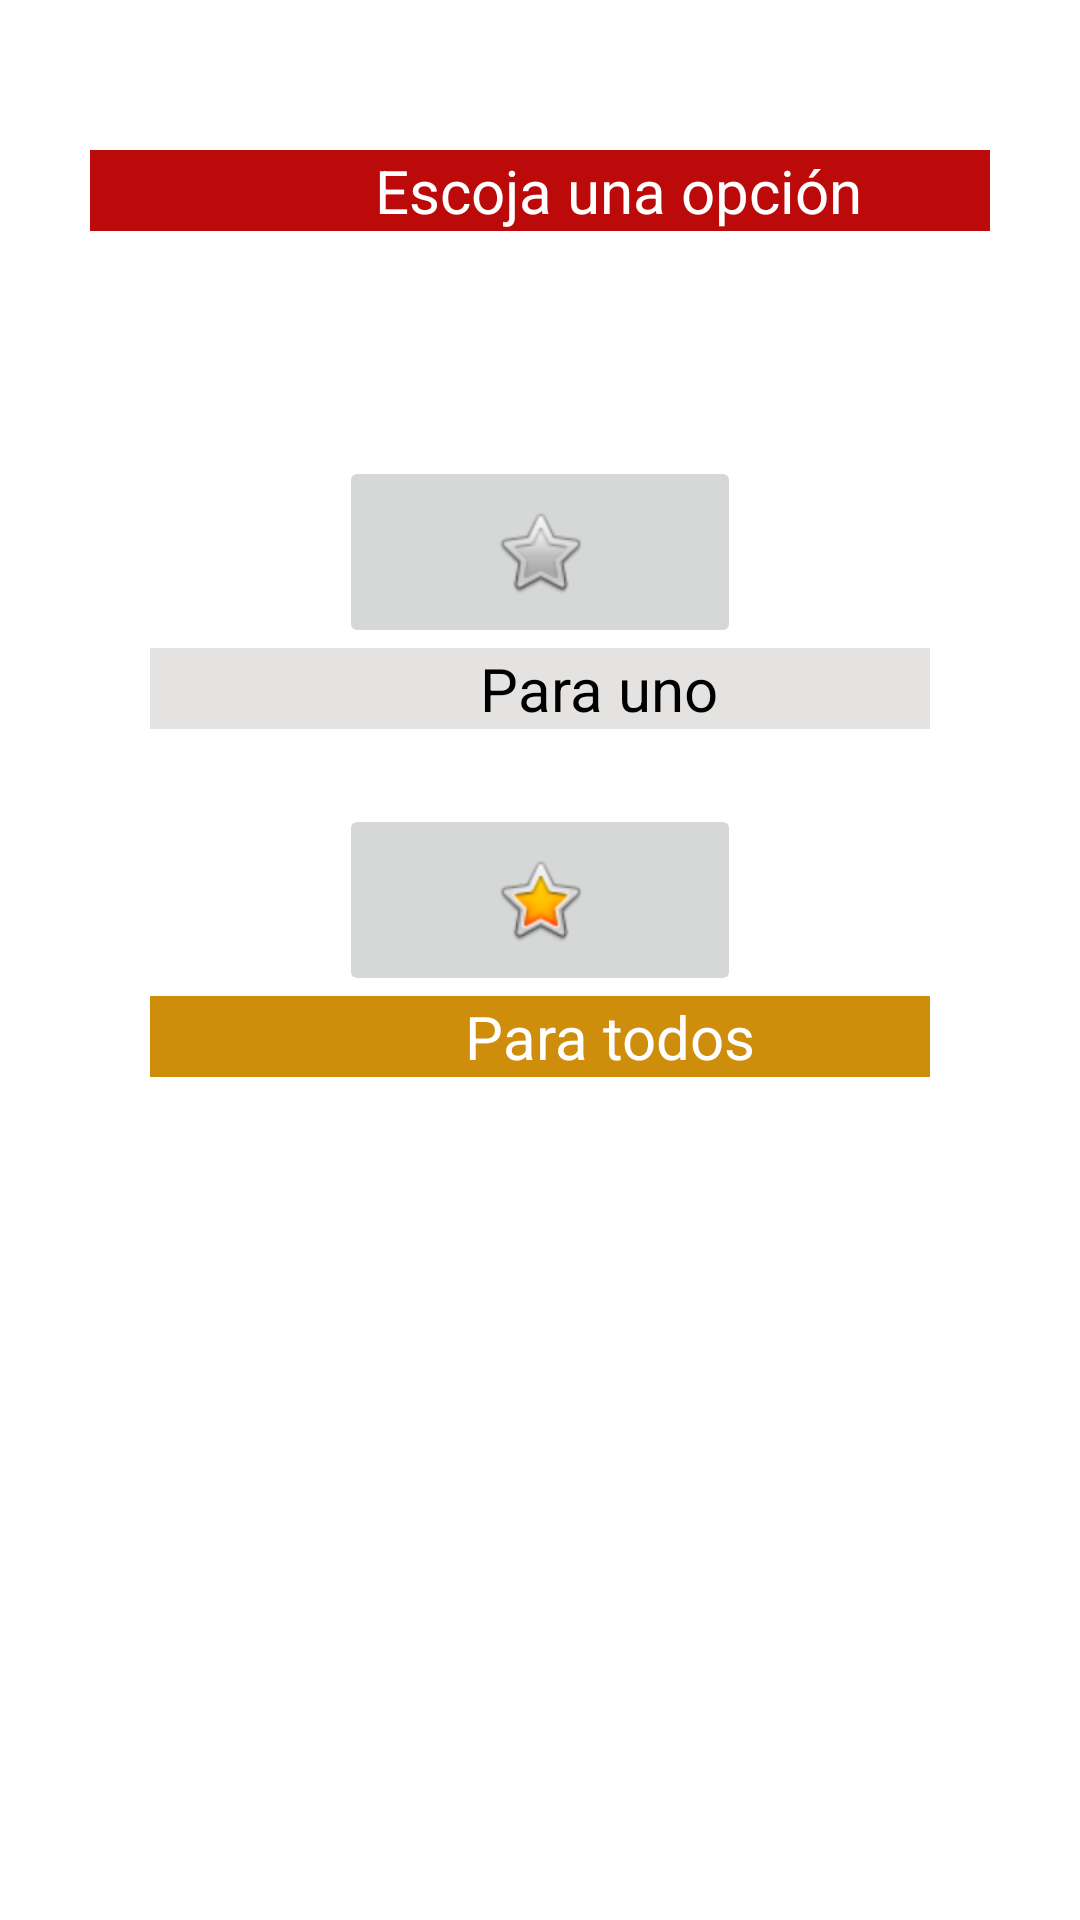

Android layout source for this screen:
<!-- AndroidManifest.xml: application theme Theme.LADM_U1_PRACTICA1_LAYOUTS -->
<!-- res/layout/activity_main.xml -->
<?xml version="1.0" encoding="utf-8"?>
<LinearLayout xmlns:android="http://schemas.android.com/apk/res/android"
    xmlns:app="http://schemas.android.com/apk/res-auto"
    xmlns:tools="http://schemas.android.com/tools"
    android:paddingVertical="20dp"
    android:orientation="vertical"
    android:layout_width="match_parent"
    android:layout_height="match_parent"
    tools:context=".MainActivity"
    >
    <TextView android:layout_margin="30dp"
        android:layout_width="match_parent"
        android:layout_height="wrap_content"
        android:textSize="20dp"
        android:text="Escoja una opción"
        android:paddingLeft="95dp"
        android:textColor="@color/white"
        android:background="#BC0909"></TextView>

    <ImageButton
        android:id="@+id/plata"
        android:layout_width="134dp"
        android:layout_height="64dp"
        android:layout_gravity="center"
        android:layout_marginTop="45dp"
        app:srcCompat="@android:drawable/btn_star_big_off" />

    <TextView
        android:layout_marginLeft="50dp"
        android:layout_marginRight="50dp"
        android:layout_width="match_parent"
        android:layout_height="wrap_content"
        android:textSize="20dp"
        android:text="Para uno"
        android:paddingLeft="110dp"
        android:textColor="@color/black"
        android:background="#2A5C564C"></TextView>

    <ImageButton
        android:layout_marginTop="25dp"
        android:id="@+id/oro"
        android:layout_gravity="center"
        android:layout_width="134dp"
        android:layout_height="64dp"
        app:srcCompat="@android:drawable/btn_star_big_on" />
    <TextView
        android:layout_marginLeft="50dp"
        android:layout_marginRight="50dp"
        android:layout_width="match_parent"
        android:layout_height="wrap_content"
        android:textSize="20dp"
        android:text="Para todos"
        android:paddingLeft="105dp"
        android:textColor="@color/white"
        android:background="#CF8D0C"></TextView>


</LinearLayout>
<!-- resources referenced by this layout -->
<resources>
  <color name="black">#FF000000</color>
  <color name="white">#FFFFFFFF</color>
  <style name="Theme.LADM_U1_PRACTICA1_LAYOUTS" parent="Theme.MaterialComponents.DayNight.DarkActionBar">
          
          <item name="colorPrimary">@color/purple_500</item>
          <item name="colorPrimaryVariant">@color/purple_700</item>
          <item name="colorOnPrimary">@color/white</item>
          
          <item name="colorSecondary">@color/teal_200</item>
          <item name="colorSecondaryVariant">@color/teal_700</item>
          <item name="colorOnSecondary">@color/black</item>
          
          <item name="android:statusBarColor" tools:targetApi="l">?attr/colorPrimaryVariant</item>
          
      </style>
  <color name="purple_500">#C99808</color>
  <color name="purple_700">#000000</color>
  <color name="teal_200">#FF03DAC5</color>
  <color name="teal_700">#FF018786</color>
</resources>
